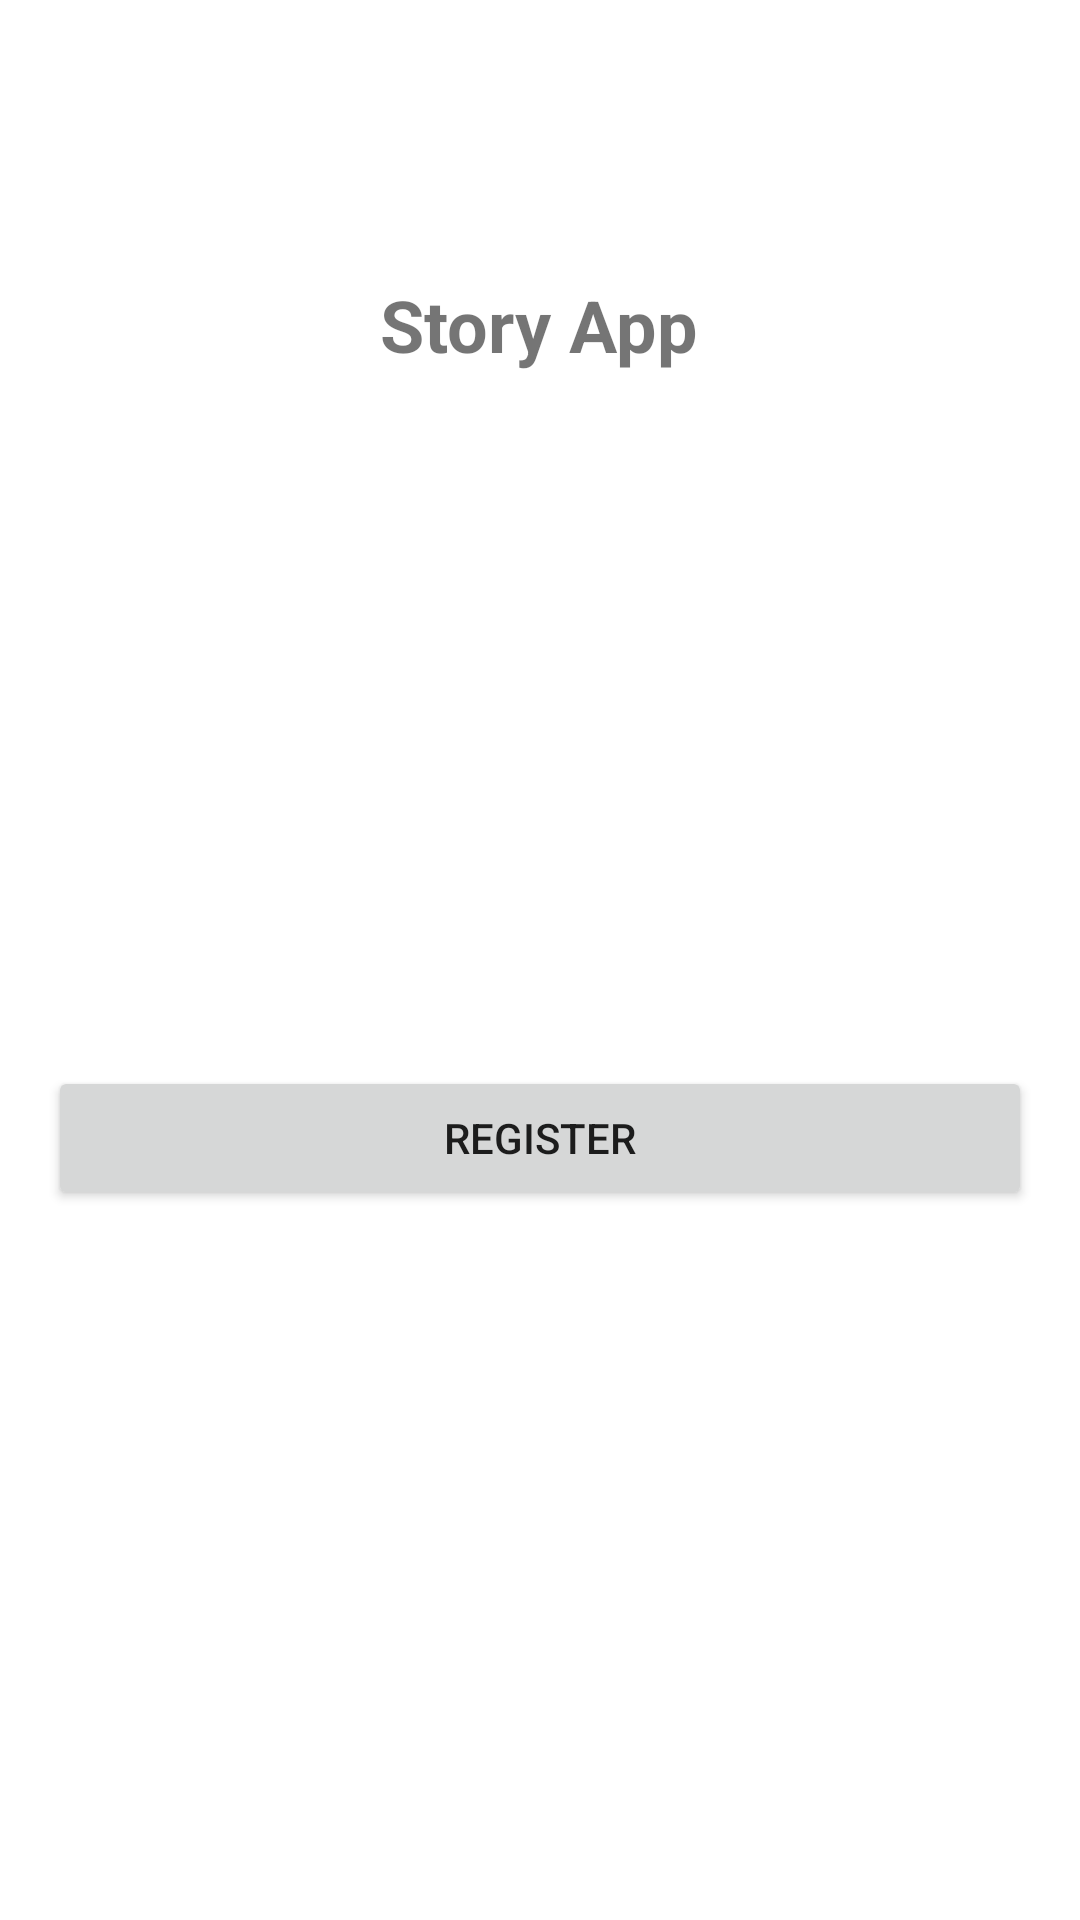

Layout XML and referenced resources for this Android screen:
<!-- AndroidManifest.xml: application theme Theme.StoryApp -->
<!-- res/layout/activity_register.xml -->
<androidx.constraintlayout.widget.ConstraintLayout xmlns:android="http://schemas.android.com/apk/res/android"
    xmlns:app="http://schemas.android.com/apk/res-auto"
    xmlns:tools="http://schemas.android.com/tools"
    android:layout_width="match_parent"
    android:layout_height="match_parent"
    android:paddingStart="16dp"
    android:paddingEnd="16dp">

    <TextView
        android:id="@+id/textStoryApp"
        android:layout_width="wrap_content"
        android:layout_height="wrap_content"
        android:layout_marginTop="92dp"
        android:text="@string/story_app"
        android:textSize="24sp"
        android:textStyle="bold"
        app:layout_constraintEnd_toEndOf="parent"
        app:layout_constraintHorizontal_bias="0.498"
        app:layout_constraintStart_toStartOf="parent"
        app:layout_constraintTop_toTopOf="parent" />

    <EditText
        android:alpha="0"
        android:id="@+id/ed_register_name"
        android:layout_width="match_parent"
        android:layout_height="wrap_content"
        android:layout_marginTop="160dp"
        android:hint="@string/name_hint"
        app:layout_constraintEnd_toEndOf="parent"
        app:layout_constraintStart_toStartOf="parent"
        app:layout_constraintTop_toTopOf="parent" />

    <com.project.storyapp.ui.customView.PasswordInput
        android:alpha="0"
        android:id="@+id/ed_register_password"
        android:layout_width="match_parent"
        android:layout_height="wrap_content"
        android:layout_marginTop="32dp"
        android:hint="@string/password_hint"
        android:inputType="textPassword"
        app:layout_constraintEnd_toEndOf="parent"
        app:layout_constraintStart_toStartOf="parent"
        app:layout_constraintTop_toBottomOf="@id/ed_register_email" />

    <com.project.storyapp.ui.customView.EmailInput
        android:alpha="0"
        android:id="@+id/ed_register_email"
        android:layout_width="match_parent"
        android:layout_height="wrap_content"
        android:layout_marginTop="32dp"
        android:hint="@string/email_hint"
        android:inputType="textEmailAddress"
        app:layout_constraintEnd_toEndOf="parent"
        app:layout_constraintStart_toStartOf="parent"
        app:layout_constraintTop_toBottomOf="@id/ed_register_name" />

    <Button
        android:id="@+id/buttonRegister"
        android:layout_width="match_parent"
        android:layout_height="wrap_content"
        android:layout_marginTop="52dp"
        android:text="@string/buttonRegister"
        app:layout_constraintEnd_toEndOf="parent"
        app:layout_constraintStart_toStartOf="parent"
        app:layout_constraintTop_toBottomOf="@id/ed_register_password" />

    <TextView
        android:alpha="0"
        android:id="@+id/textSignIn"
        android:layout_width="wrap_content"
        android:layout_height="wrap_content"
        android:layout_marginTop="24dp"
        android:text="@string/sign_in_text"
        app:layout_constraintEnd_toEndOf="parent"
        app:layout_constraintStart_toStartOf="parent"
        app:layout_constraintTop_toBottomOf="@id/buttonRegister" />

    <TextView
        android:alpha="0"
        android:id="@+id/textSignInClickable"
        android:layout_width="wrap_content"
        android:layout_height="wrap_content"
        android:layout_marginTop="16dp"
        android:onClick="openRegisterActivity"
        android:text="@string/sign_in_clickable"
        app:layout_constraintEnd_toEndOf="@+id/textSignIn"
        app:layout_constraintHorizontal_bias="0.513"
        app:layout_constraintStart_toStartOf="@id/textSignIn"
        app:layout_constraintTop_toBottomOf="@+id/textSignIn" />

    <ProgressBar
        android:id="@+id/progressBar"
        style="?android:attr/progressBarStyle"
        android:layout_width="wrap_content"
        android:layout_height="wrap_content"
        android:visibility="gone"
        android:enabled="false"
        app:layout_constraintBottom_toBottomOf="parent"
        app:layout_constraintEnd_toEndOf="parent"
        app:layout_constraintStart_toStartOf="parent"
        app:layout_constraintTop_toTopOf="parent"
        tools:visibility="visible" />

</androidx.constraintlayout.widget.ConstraintLayout>
<!-- resources referenced by this layout -->
<resources>
  <string name="buttonRegister">Register</string>
  <string name="email_hint">Email</string>
  <string name="name_hint">Name</string>
  <string name="password_hint">Password</string>
  <string name="sign_in_clickable">Sign In.</string>
  <string name="sign_in_text">Already have an account?</string>
  <string name="story_app">Story App</string>
  <style name="Theme.StoryApp" parent="Theme.MaterialComponents.DayNight.DarkActionBar">
          
          <item name="colorPrimary">@color/purple_500</item>
          <item name="colorPrimaryVariant">@color/purple_700</item>
          <item name="colorOnPrimary">@color/white</item>
          
          <item name="colorSecondary">@color/teal_200</item>
          <item name="colorSecondaryVariant">@color/teal_700</item>
          <item name="colorOnSecondary">@color/black</item>
          
          <item name="android:statusBarColor">?attr/colorPrimaryVariant</item>
          
          
          <item name="android:windowActivityTransitions">true</item>
          <item name="android:windowEnterTransition">@android:transition/explode</item>
          <item name="android:windowExitTransition">@android:transition/explode</item>
      </style>
  <!-- not gathered from this repository: default colours our renderer supplied (Android Studio template values) -->
  <color name="purple_500">#FF6200EE</color>
  <color name="purple_700">#FF3700B3</color>
  <color name="teal_200">#FF03DAC5</color>
  <color name="teal_700">#FF018786</color>
  <color name="black">#FF000000</color>
  <color name="white">#FFFFFFFF</color>
</resources>
